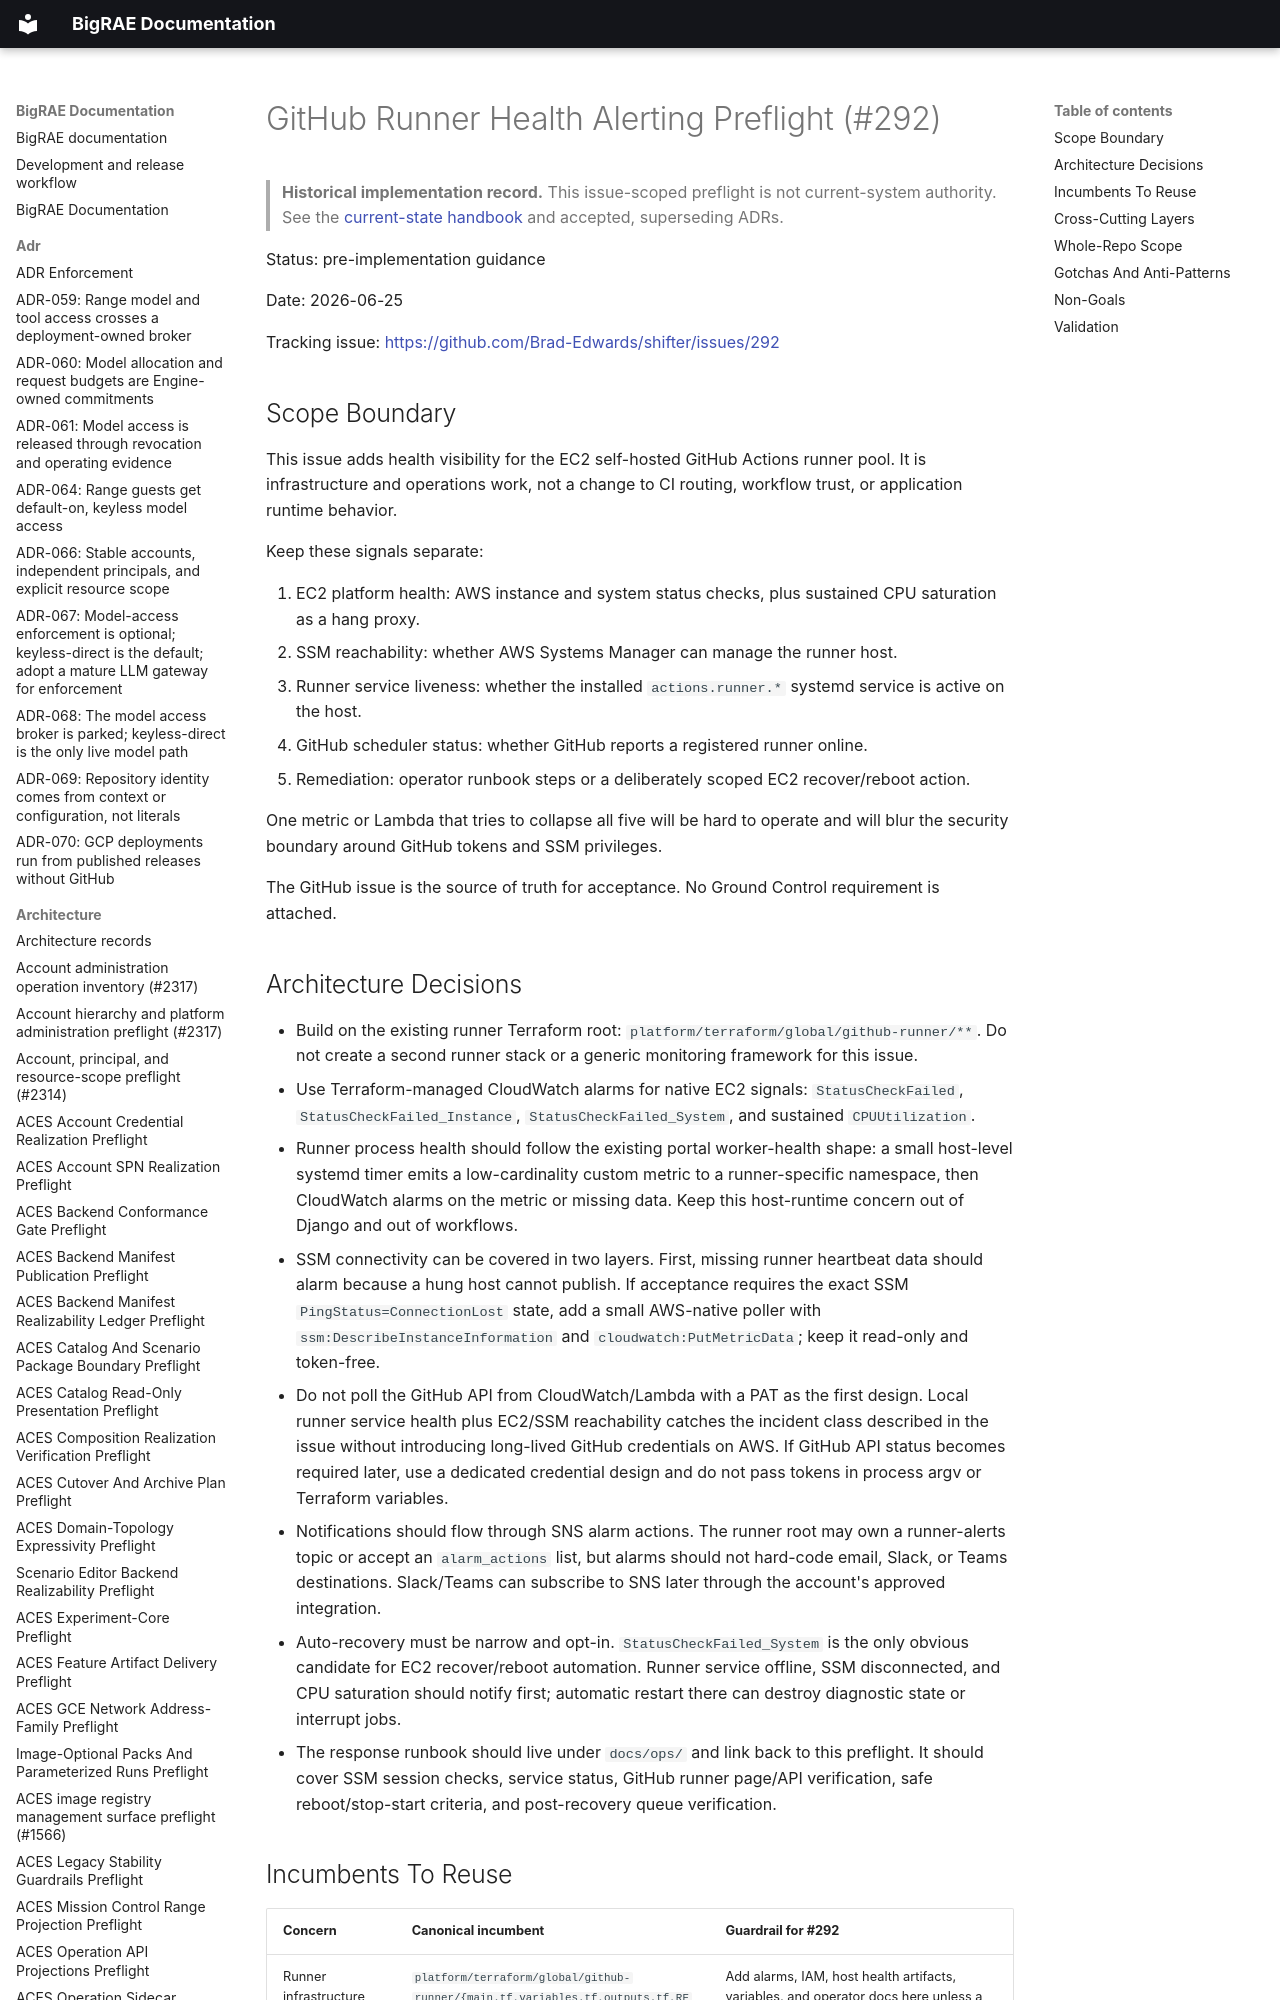

repository: Brad-Edwards/bigrae · page: architecture/github-runner-health-alerting-preflight-292/index.html · generator: mkdocs

# GitHub Runner Health Alerting Preflight (#292)

> **Historical implementation record.** This issue-scoped preflight is not current-system authority. See the [current-state handbook](../technical/architecture.md) and accepted, superseding ADRs.


Status: pre-implementation guidance

Date: 2026-06-25

Tracking issue: <https://github.com/Brad-Edwards/shifter/issues/292>

## Scope Boundary

This issue adds health visibility for the EC2 self-hosted GitHub Actions runner
pool. It is infrastructure and operations work, not a change to CI routing,
workflow trust, or application runtime behavior.

Keep these signals separate:

1. EC2 platform health: AWS instance and system status checks, plus sustained
   CPU saturation as a hang proxy.
2. SSM reachability: whether AWS Systems Manager can manage the runner host.
3. Runner service liveness: whether the installed `actions.runner.*` systemd
   service is active on the host.
4. GitHub scheduler status: whether GitHub reports a registered runner online.
5. Remediation: operator runbook steps or a deliberately scoped EC2
   recover/reboot action.

One metric or Lambda that tries to collapse all five will be hard to operate and
will blur the security boundary around GitHub tokens and SSM privileges.

The GitHub issue is the source of truth for acceptance. No Ground Control
requirement is attached.
